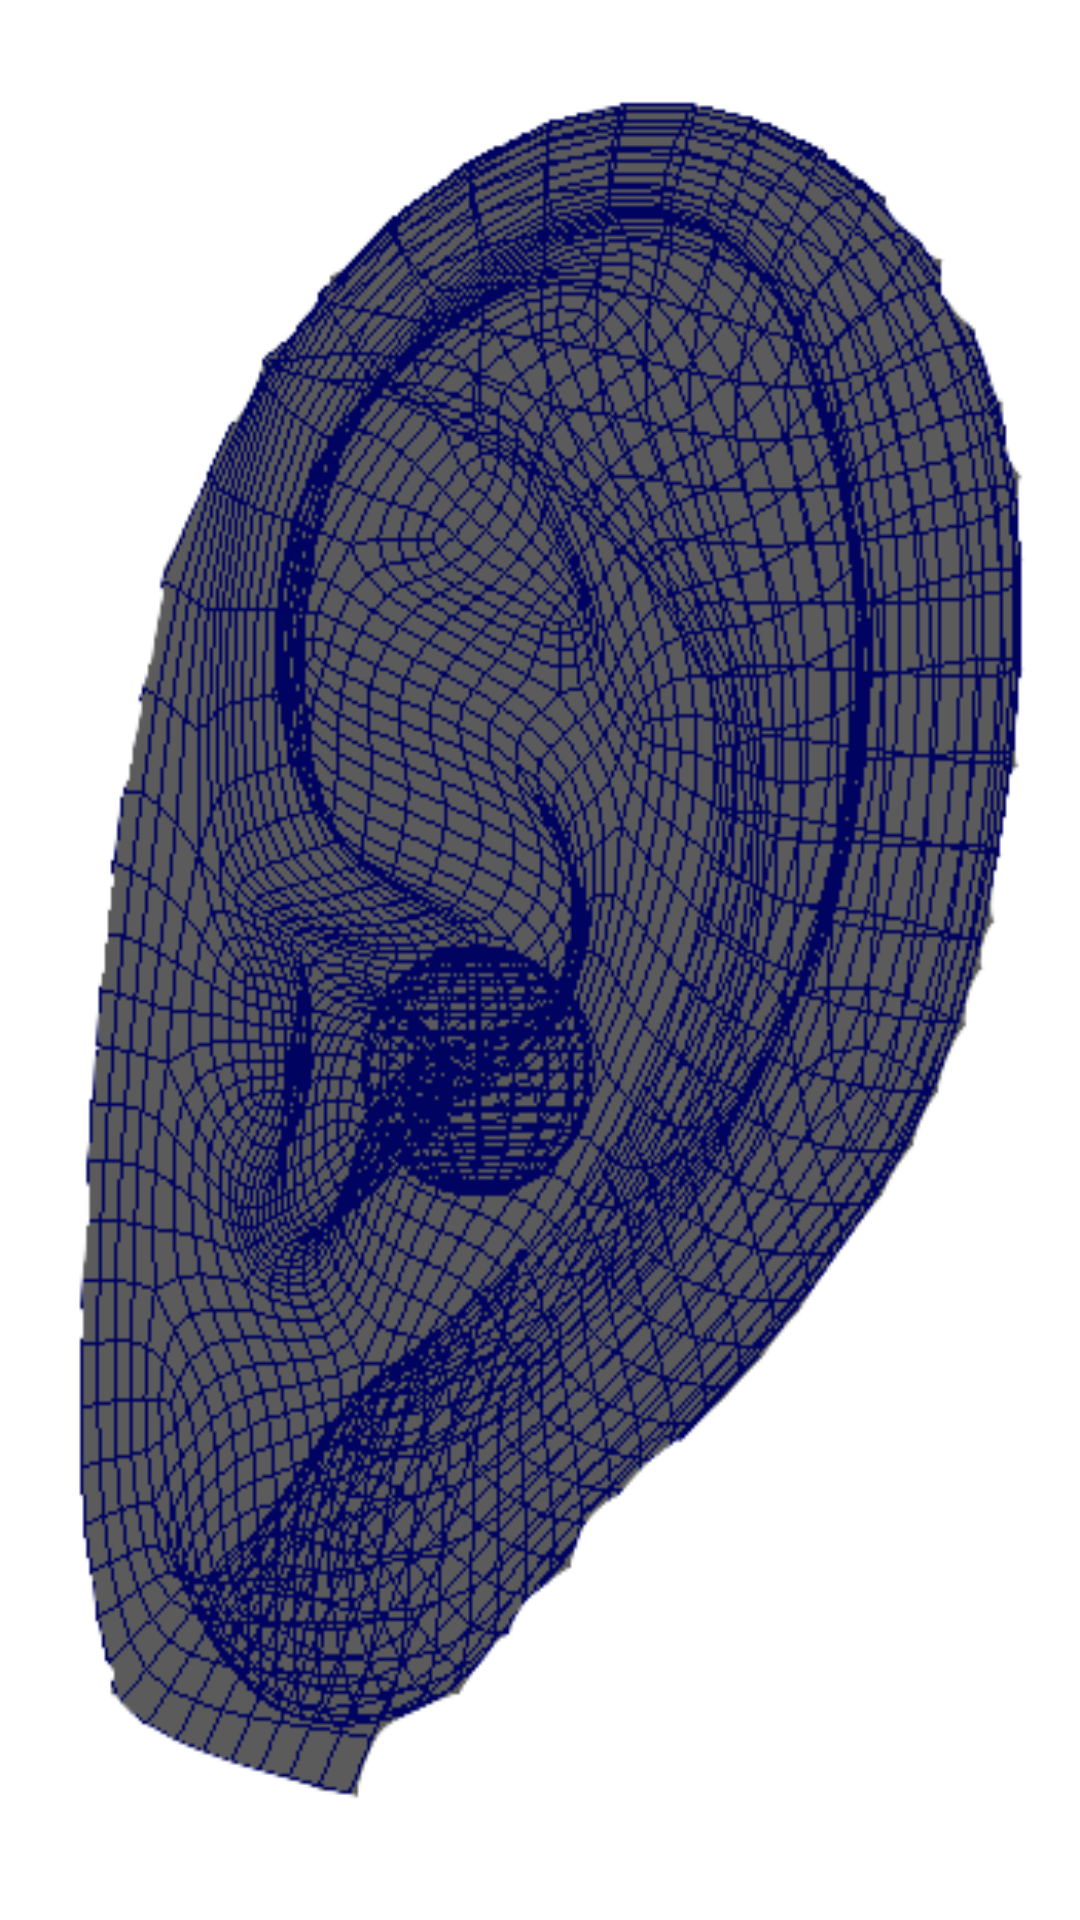

Here is an Android app screen rendered from its layout file. Give the layout XML and the strings, colors and styles it references.
<!-- AndroidManifest.xml: application theme AppTheme -->
<!-- res/layout/earviewc.xml -->
<?xml version="1.0" encoding="utf-8"?>
<ImageView xmlns:android="http://schemas.android.com/apk/res/android"
              android:layout_width="match_parent"
              android:background="@drawable/earview"
              android:layout_height="match_parent"/>
<!-- resources referenced by this layout -->
<resources>
  <!-- drawable earview: png bitmap (drawable, 36898 bytes) -->
  <style name="AppTheme" parent="Theme.AppCompat.Light.NoActionBar">
          
          <item name="colorPrimary">@color/colorPrimary</item>
          <item name="colorPrimaryDark">@color/black</item>
          <item name="colorAccent">@color/colorAccent</item>
      </style>
  <color name="colorPrimary">#3F51B5</color>
  <color name="black">#000000</color>
  <color name="colorAccent">#FF4081</color>
</resources>
